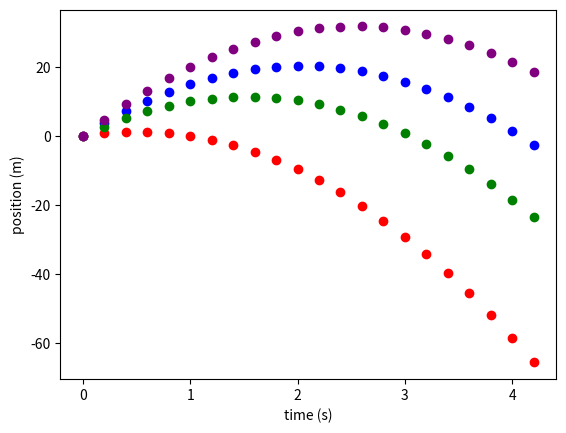

The script that saved this image:
# -*- coding: utf-8 -*-
"""
Created on Wed Sep 12 11:59:25 2018


Plot the function y(t) = v(at0)t-(1/2)gt^2 for v0 = 20.0 m/s and g = 9.81 m/s^2
. Label the x axis
as “time (s)’ and the y axis as “position (m)”. Call your program ball.py. Determine the
maximum height reached by the ball.
[redacted]
"""
import numpy as np
import matplotlib.pyplot as plt

N = 22
s = 0
m = 0
vzero = 20.0 #m/s
vzero2 = 5.0 #m/s
vzero3 = 15.0 #m/s
vzero4 = 25.0 #m/s

g = -9.81 #m/s^2
for i in range(N):
    plt.plot(s, m, 'bo')
    s = s + .2
    m = vzero * s + (g*s*s) / 2 

#vzero
plt.xlabel('time (s)')
plt.ylabel('position (m)')
plt.show()

#maximum height is 20 meters

#vzero2
s = 0
m = 0
for i in range(N):
    plt.plot(s, m, 'ro')
    s = s + .2
    m = vzero2 * s + (g*s*s) / 2 

plt.xlabel('time (s)')
plt.ylabel('position (m)')
plt.show()

#vzero3
s = 0
m = 0
for i in range(N):
    plt.plot(s, m, 'go')
    s = s + .2
    m = vzero3 * s + (g*s*s) / 2 

plt.xlabel('time (s)')
plt.ylabel('position (m)')
plt.show()

#vzero4
s = 0
m = 0
for i in range(N):
    plt.plot(s, m, color='purple', marker='o')
    s = s + .2
    m = vzero4 * s + (g*s*s) / 2 

plt.xlabel('time (s)')
plt.ylabel('position (m)')
plt.show()
